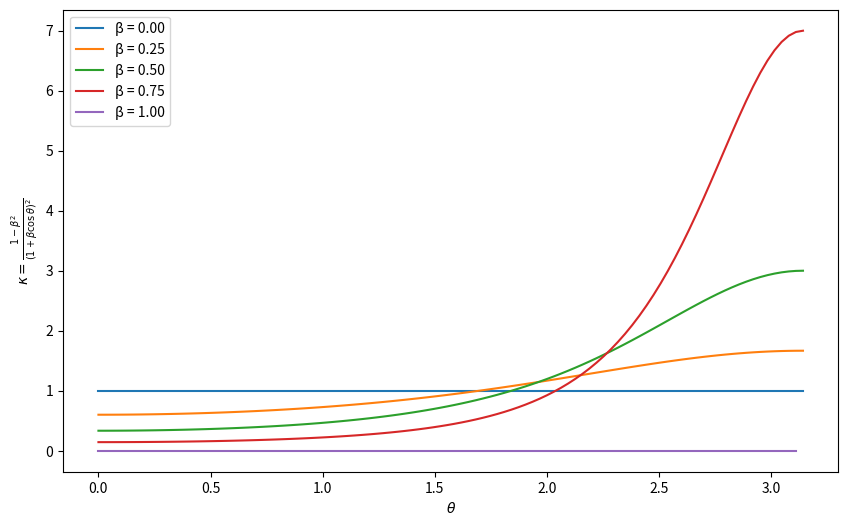

The matplotlib source for this figure:
import numpy as np
import matplotlib.pyplot as plt

beta = np.linspace(0, 1, 5)
theta = np.linspace(0, np.pi, 100)

# 创建适当维度的 kappa 数组
kappa = np.zeros((len(beta), len(theta)))

# 计算每个 beta 对应的 kappa 曲线
for i, b in enumerate(beta):
    kappa[i, :] = (1 - b**2) / (1 + b * np.cos(theta))**2

# 绘图
plt.figure(figsize=(10, 6))

for i, b in enumerate(beta):
    plt.plot(theta, kappa[i], label=f'β = {b:.2f}')

plt.xlabel(r'$\theta$')
plt.ylabel(r'$\kappa = \frac{1-\beta^2}{(1+\beta\cos\theta)^2}$')
plt.legend()
plt.show()